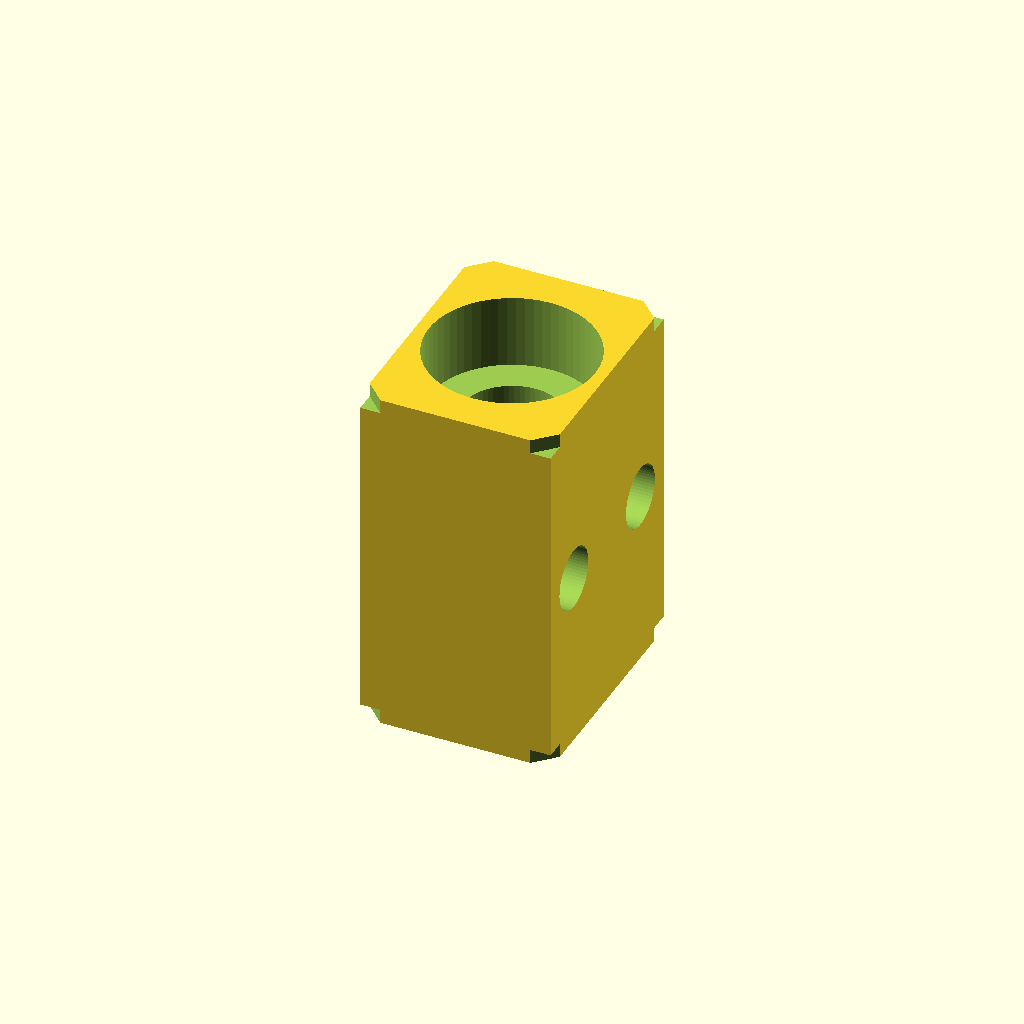
Cell 1: rendered with the file's own defaults.
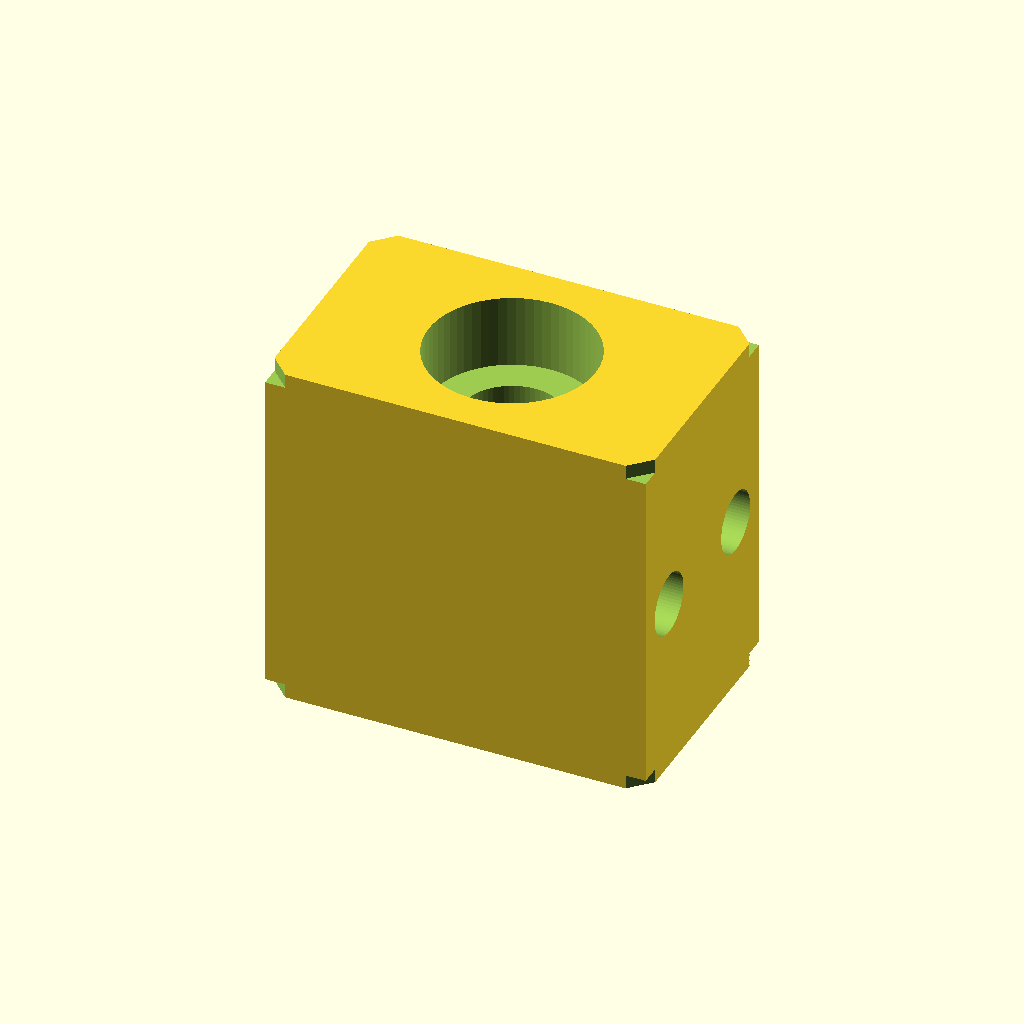
Cell 2: the same model with block_x = 16.
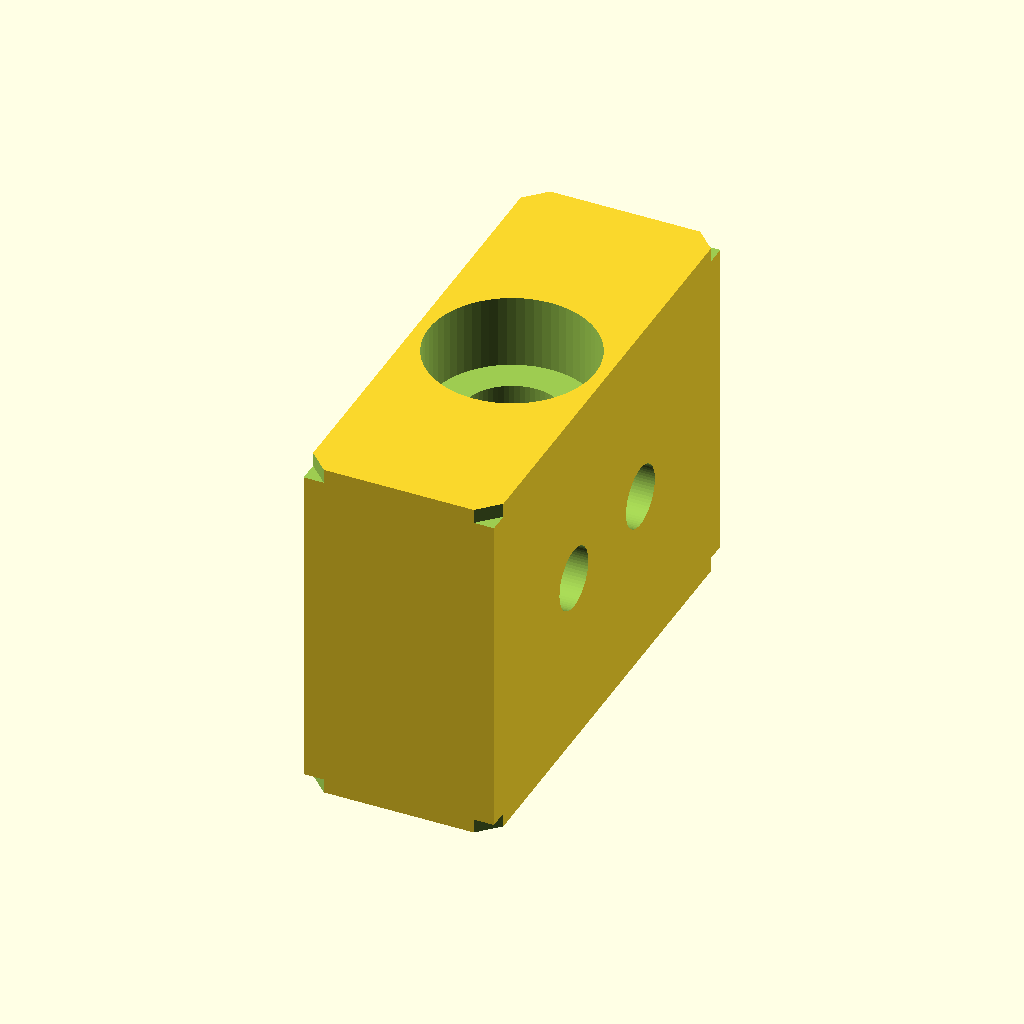
Cell 3: the same model with block_y = 20.4.
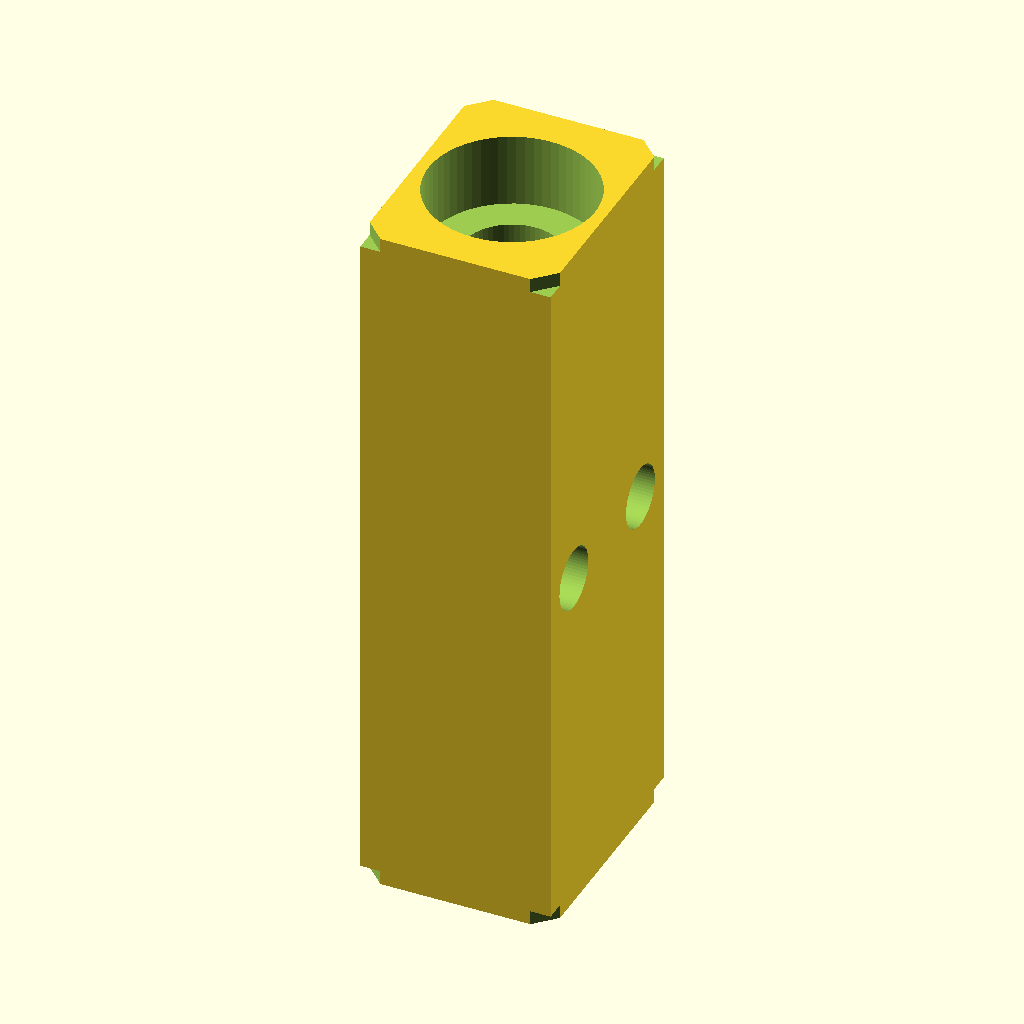
Cell 4: block_z = 30 (everything else at default).
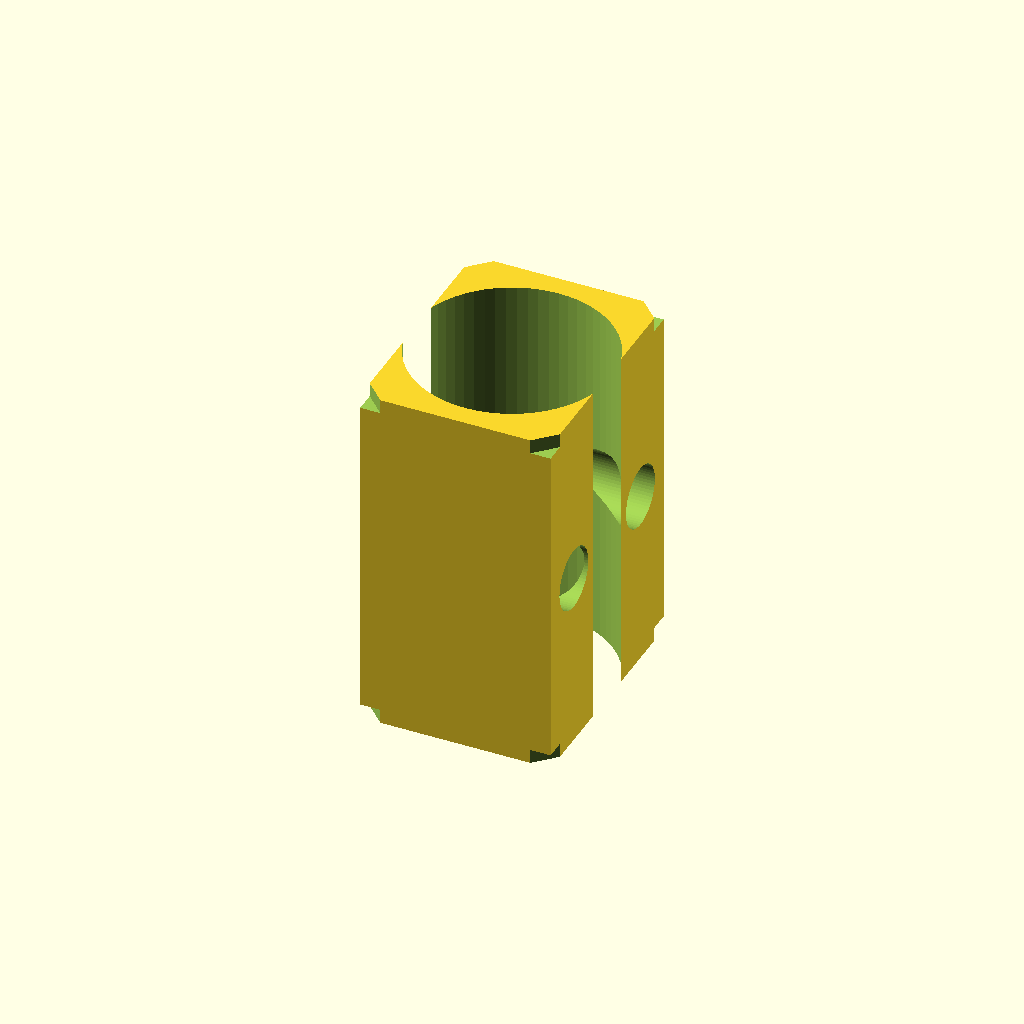
Cell 5: the same model with thread_hole_d = 8.4.
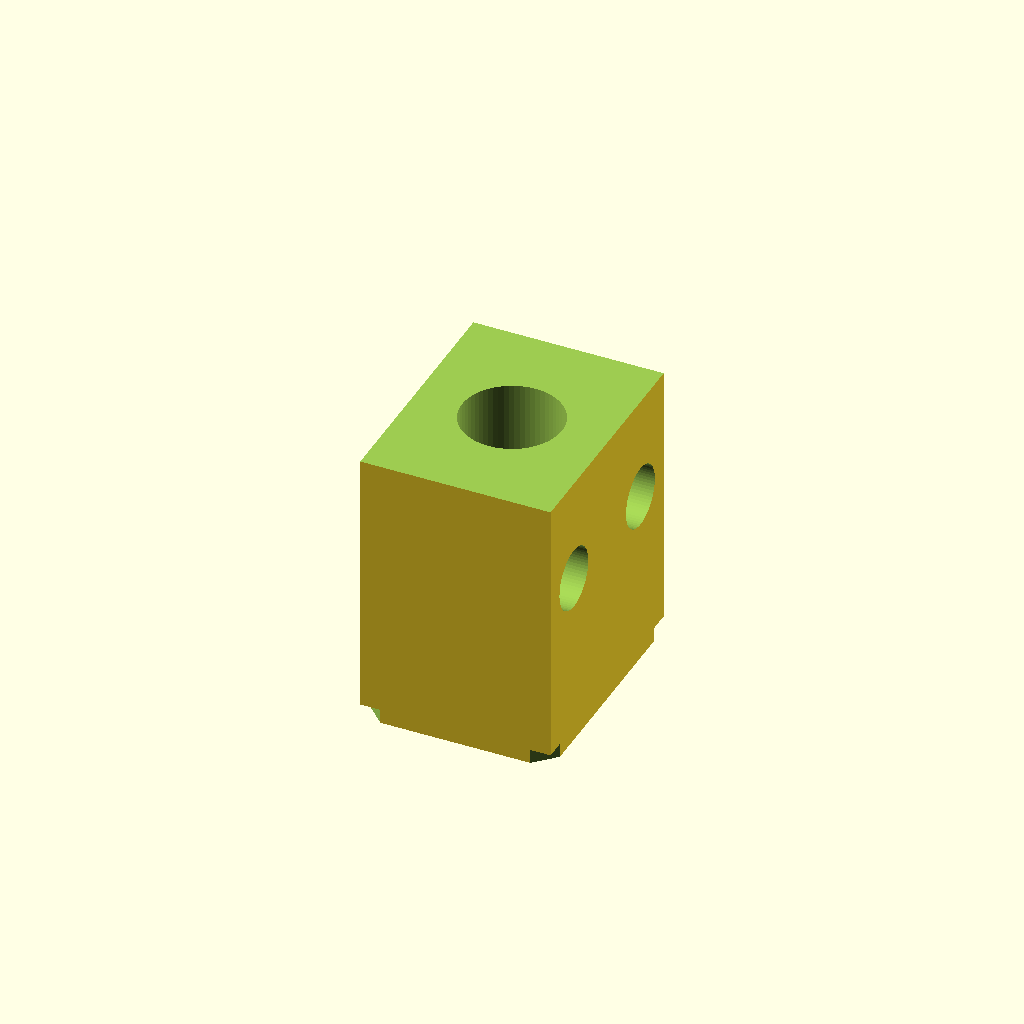
Cell 6: counterbore_d = 14 (everything else at default).
All cells are drawn from one camera (rotation 55°, 0°, 25°, orthographic, colour scheme Cornfield), so only the parameter changes between them.
Source of the model, results/gpt52/scad/leadnut__LSN8x2.scad:
$fn=64;

block_x = 8.0;
block_y = 10.2;
block_z = 15.0;

thread_hole_d = 4.2;
counterbore_d = 7.0;
counterbore_depth = 3.0;

mount_hole_d = 2.6;
mount_hole_spacing_y = 6.0;

edge_chamfer = 0.6;

module chamfered_block(x,y,z,c){
    difference(){
        cube([x,y,z], center=true);
        for (sx=[-1,1], sy=[-1,1], sz=[-1,1]){
            translate([sx*(x/2), sy*(y/2), sz*(z/2)])
                rotate([0,0,45])
                    cube([c*2, c*2, c*2], center=true);
        }
    }
}

module leadscrew_nut_housing(){
    difference(){
        chamfered_block(block_x, block_y, block_z, edge_chamfer);

        cylinder(d=thread_hole_d, h=block_z+2, center=true);

        translate([0,0,block_z/2 - counterbore_depth/2])
            cylinder(d=counterbore_d, h=counterbore_depth+0.2, center=true);

        for (sy=[-1,1]){
            translate([0, sy*(mount_hole_spacing_y/2), 0])
                rotate([0,90,0])
                    cylinder(d=mount_hole_d, h=block_x+2, center=true);
        }
    }
}

leadscrew_nut_housing();
Customizer parameters (derived from the source; name, type, default, range or options):
block_x: number, default 8
block_y: number, default 10.2
block_z: number, default 15
thread_hole_d: number, default 4.2
counterbore_d: number, default 7
counterbore_depth: number, default 3
mount_hole_d: number, default 2.6
mount_hole_spacing_y: number, default 6
edge_chamfer: number, default 0.6
